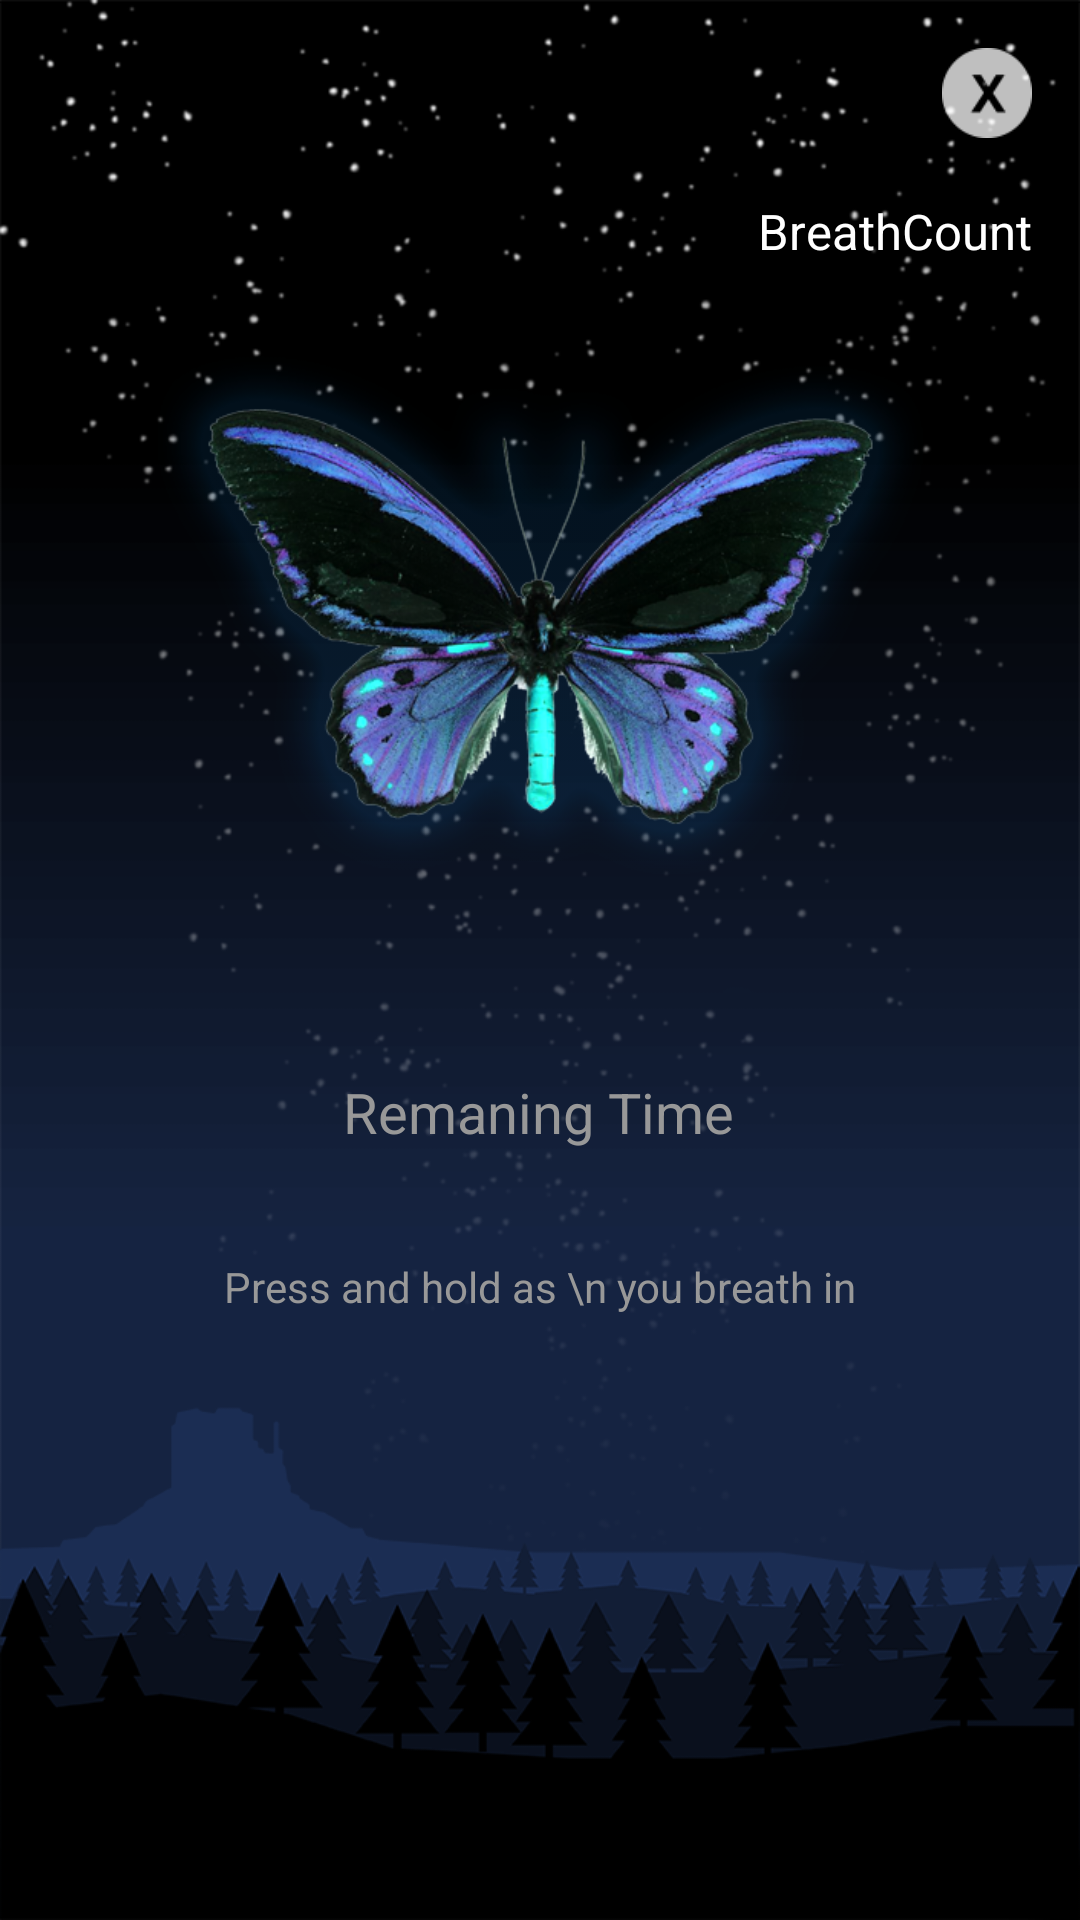

Reconstruct the res/layout file that produces this screen, plus the resources it refers to.
<!-- AndroidManifest.xml: application theme AppTheme -->
<!-- res/layout/activity_mindfullness_breathing_game.xml -->
<?xml version="1.0" encoding="utf-8"?>
<android.support.constraint.ConstraintLayout xmlns:android="http://schemas.android.com/apk/res/android"
    xmlns:app="http://schemas.android.com/apk/res-auto"
    xmlns:tools="http://schemas.android.com/tools"
    android:layout_width="match_parent"
    android:layout_height="match_parent"
    tools:context=".MindfullnessBreathingGame"
    android:background="@drawable/background">


    <ImageButton
        android:id="@+id/exit_button_breathing"
        android:layout_width="30dp"
        android:layout_height="30dp"
        android:layout_marginTop="16dp"
        android:layout_marginEnd="16dp"
        android:background="#00000000"
        android:scaleType="fitCenter"
        app:layout_constraintEnd_toEndOf="parent"
        app:layout_constraintTop_toTopOf="parent"
        app:srcCompat="@drawable/exit_button_breathing" />

    <TextView
        android:id="@+id/breath_count_tv"
        android:layout_width="wrap_content"
        android:layout_height="wrap_content"
        android:layout_marginTop="20dp"
        android:layout_marginEnd="16dp"
        android:text="BreathCount"
        android:textColor="#FFFFFF"
        android:textSize="8pt"
        app:layout_constraintEnd_toEndOf="parent"
        app:layout_constraintTop_toBottomOf="@+id/exit_button_breathing" />

    <ImageView
        android:id="@+id/butterfly_image_breathinggame"
        android:layout_width="255dp"
        android:layout_height="234dp"
        android:layout_marginStart="8dp"
        android:layout_marginEnd="8dp"
        app:layout_constraintEnd_toEndOf="parent"
        app:layout_constraintStart_toStartOf="parent"
        app:layout_constraintTop_toBottomOf="@+id/breath_count_tv"
        app:srcCompat="@drawable/butterfly_breathing" />

    <TextView
        android:id="@+id/remaining_time_breathing_tv"
        android:layout_width="wrap_content"
        android:layout_height="wrap_content"
        android:layout_marginTop="36dp"
        android:text="Remaning Time"
        android:textColor="#989898"
        android:textSize="9pt"
        app:layout_constraintEnd_toEndOf="parent"
        app:layout_constraintHorizontal_bias="0.498"
        app:layout_constraintStart_toStartOf="parent"
        app:layout_constraintTop_toBottomOf="@+id/butterfly_image_breathinggame" />

    <TextView
        android:id="@+id/desc_to_breathinggame_tv"
        android:layout_width="wrap_content"
        android:layout_height="wrap_content"
        android:layout_marginTop="36dp"
        android:gravity="center_horizontal"
        android:text="Press and hold as \n you breath in"
        android:textColor="#989898"
        app:layout_constraintEnd_toEndOf="parent"
        app:layout_constraintHorizontal_bias="0.498"
        app:layout_constraintStart_toStartOf="parent"
        app:layout_constraintTop_toBottomOf="@+id/remaining_time_breathing_tv" />

    <ImageView
        android:id="@+id/breathing_inhale_button"
        android:layout_width="179dp"
        android:layout_height="152dp"
        android:layout_marginBottom="8dp"
        android:background="#00000000"
        android:scaleType="centerCrop"
        app:layout_constraintBottom_toBottomOf="parent"
        app:layout_constraintEnd_toEndOf="parent"
        app:layout_constraintStart_toStartOf="parent"
        app:layout_constraintTop_toBottomOf="@+id/desc_to_breathinggame_tv"
        app:layout_constraintVertical_bias="0.0"
        app:srcCompat="@drawable/breathing_button" />


</android.support.constraint.ConstraintLayout>
<!-- resources referenced by this layout -->
<resources>
  <!-- drawable background: png bitmap (drawable-v24, 114654 bytes) -->
  <!-- drawable butterfly_breathing: png bitmap (drawable-v24, 184105 bytes) -->
  <!-- drawable exit_button_breathing: png bitmap (drawable-v24, 1240 bytes) -->
  <style name="AppTheme" parent="Theme.AppCompat.Light.NoActionBar">
          <item name="colorPrimary">@color/colorPrimary</item>
          <item name="colorPrimaryDark">@color/colorPrimaryDark</item>
          <item name="colorAccent">@color/colorAccent</item>
      </style>
  <color name="colorPrimary">#008577</color>
  <color name="colorPrimaryDark">#00574B</color>
  <color name="colorAccent">#D81B60</color>
</resources>
